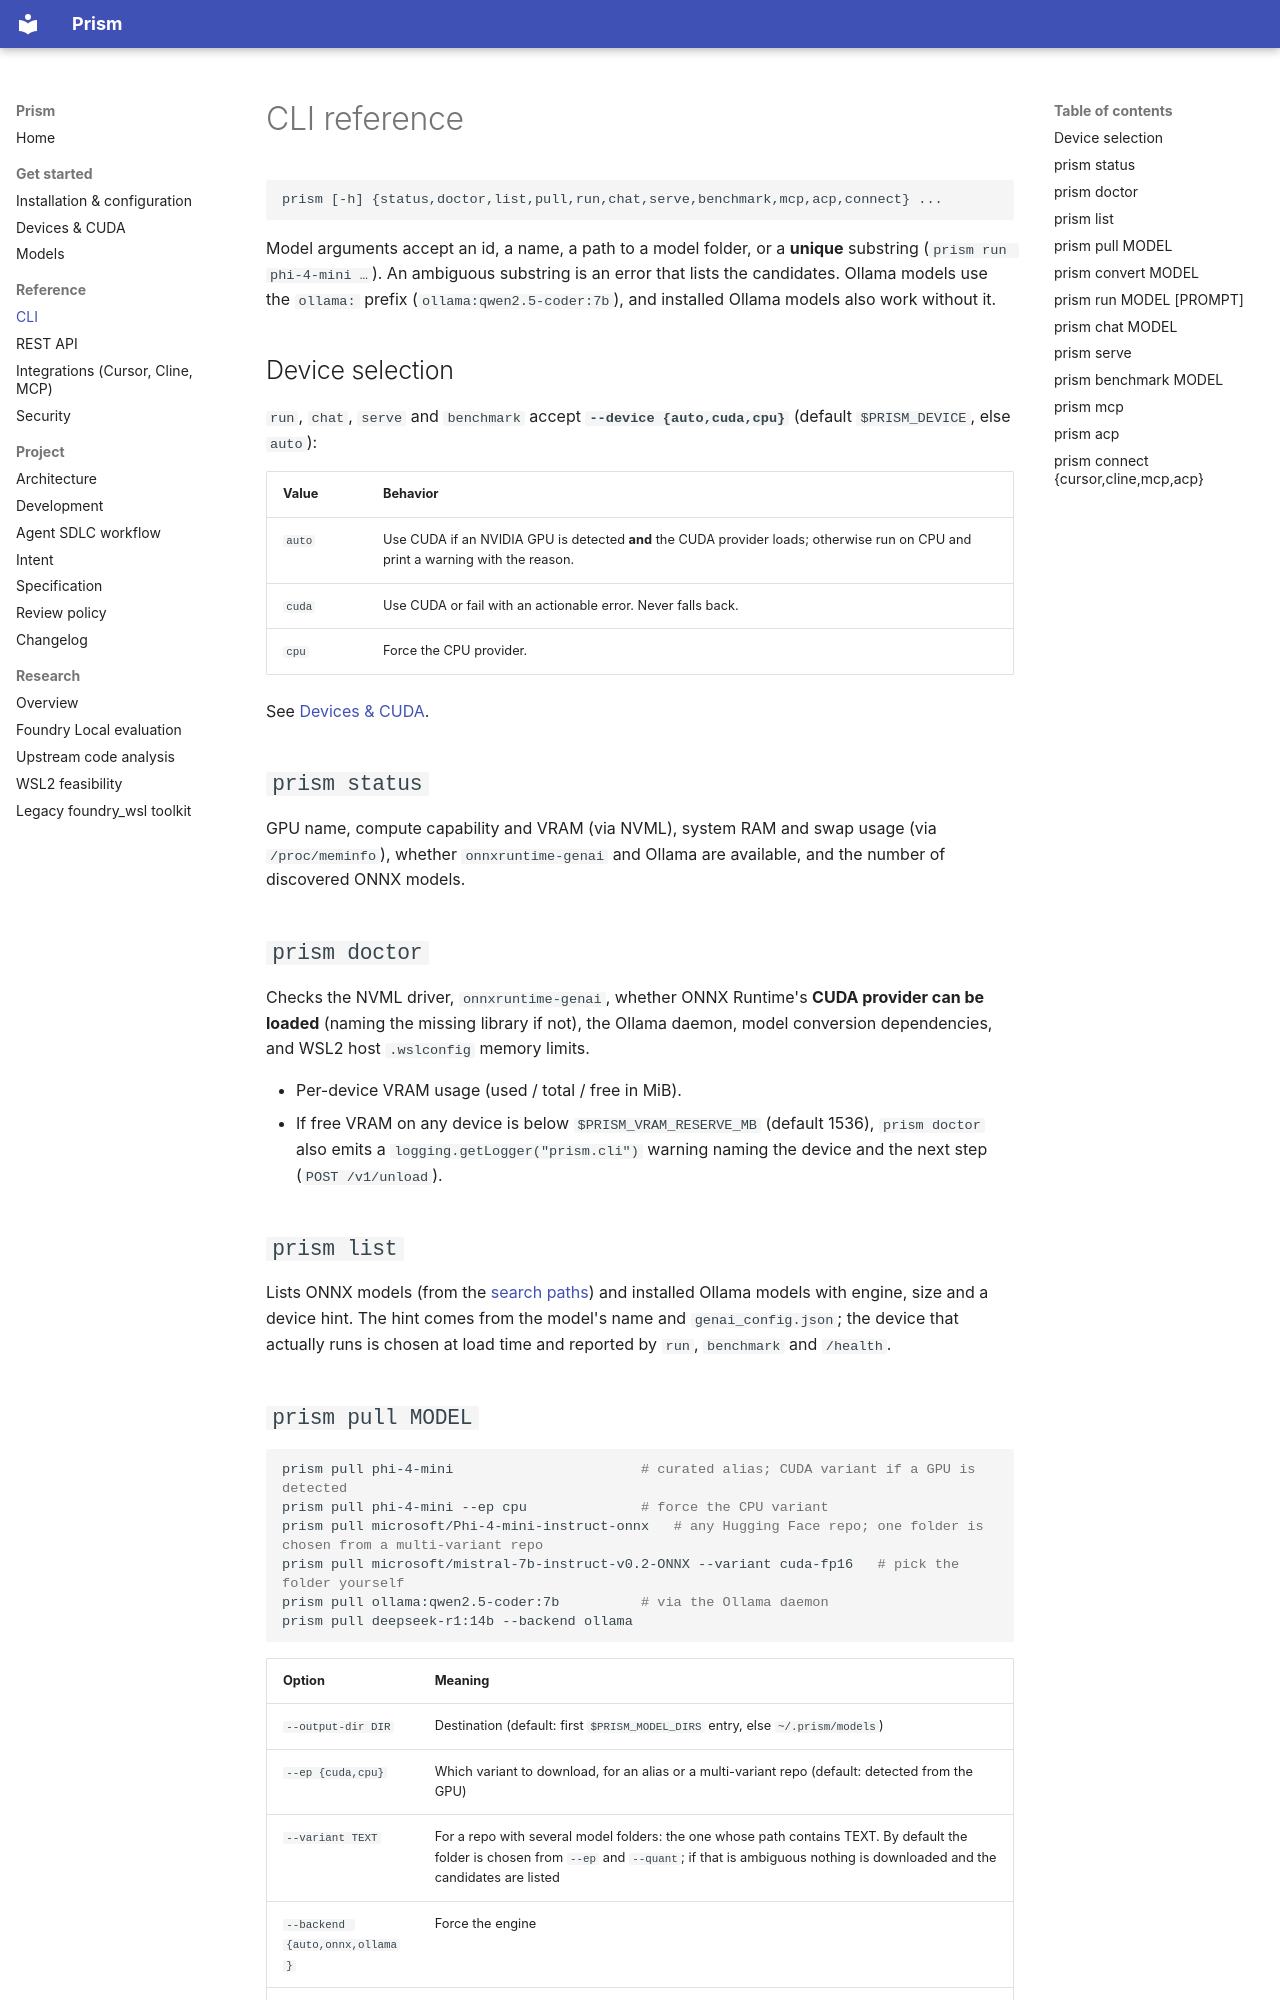

repository: senssei/prism-local · page: cli/index.html · generator: mkdocs

# CLI reference

```text
prism [-h] {status,doctor,list,pull,run,chat,serve,benchmark,mcp,acp,connect} ...
```

Model arguments accept an id, a name, a path to a model folder, or a **unique** substring (`prism run phi-4-mini …`).
An ambiguous substring is an error that lists the candidates. Ollama models use the `ollama:` prefix
(`ollama:qwen2.5-coder:7b`), and installed Ollama models also work without it.

## Device selection

`run`, `chat`, `serve` and `benchmark` accept **`--device {auto,cuda,cpu}`** (default `$PRISM_DEVICE`, else `auto`):

| Value | Behavior |
|---|---|
| `auto` | Use CUDA if an NVIDIA GPU is detected **and** the CUDA provider loads; otherwise run on CPU and print a warning with the reason. |
| `cuda` | Use CUDA or fail with an actionable error. Never falls back. |
| `cpu` | Force the CPU provider. |

See [Devices & CUDA](devices.md).

## `prism status`

GPU name, compute capability and VRAM (via NVML), system RAM and swap usage (via `/proc/meminfo`), whether `onnxruntime-genai` and Ollama are available, and the number of
discovered ONNX models.

## `prism doctor`

Checks the NVML driver, `onnxruntime-genai`, whether ONNX Runtime's **CUDA provider can be loaded** (naming the missing
library if not), the Ollama daemon, model conversion dependencies, and WSL2 host `.wslconfig` memory limits.

- Per-device VRAM usage (used / total / free in MiB).
- If free VRAM on any device is below `$PRISM_VRAM_RESERVE_MB` (default 1536), `prism doctor` also
  emits a `logging.getLogger("prism.cli")` warning naming the device and the next step
  (`POST /v1/unload`).

## `prism list`

Lists ONNX models (from the [search paths](getting-started.md#configuration)) and installed Ollama models with engine, size and
a device hint. The hint comes from the model's name and `genai_config.json`; the device that actually runs is chosen at load
time and reported by `run`, `benchmark` and `/health`.
